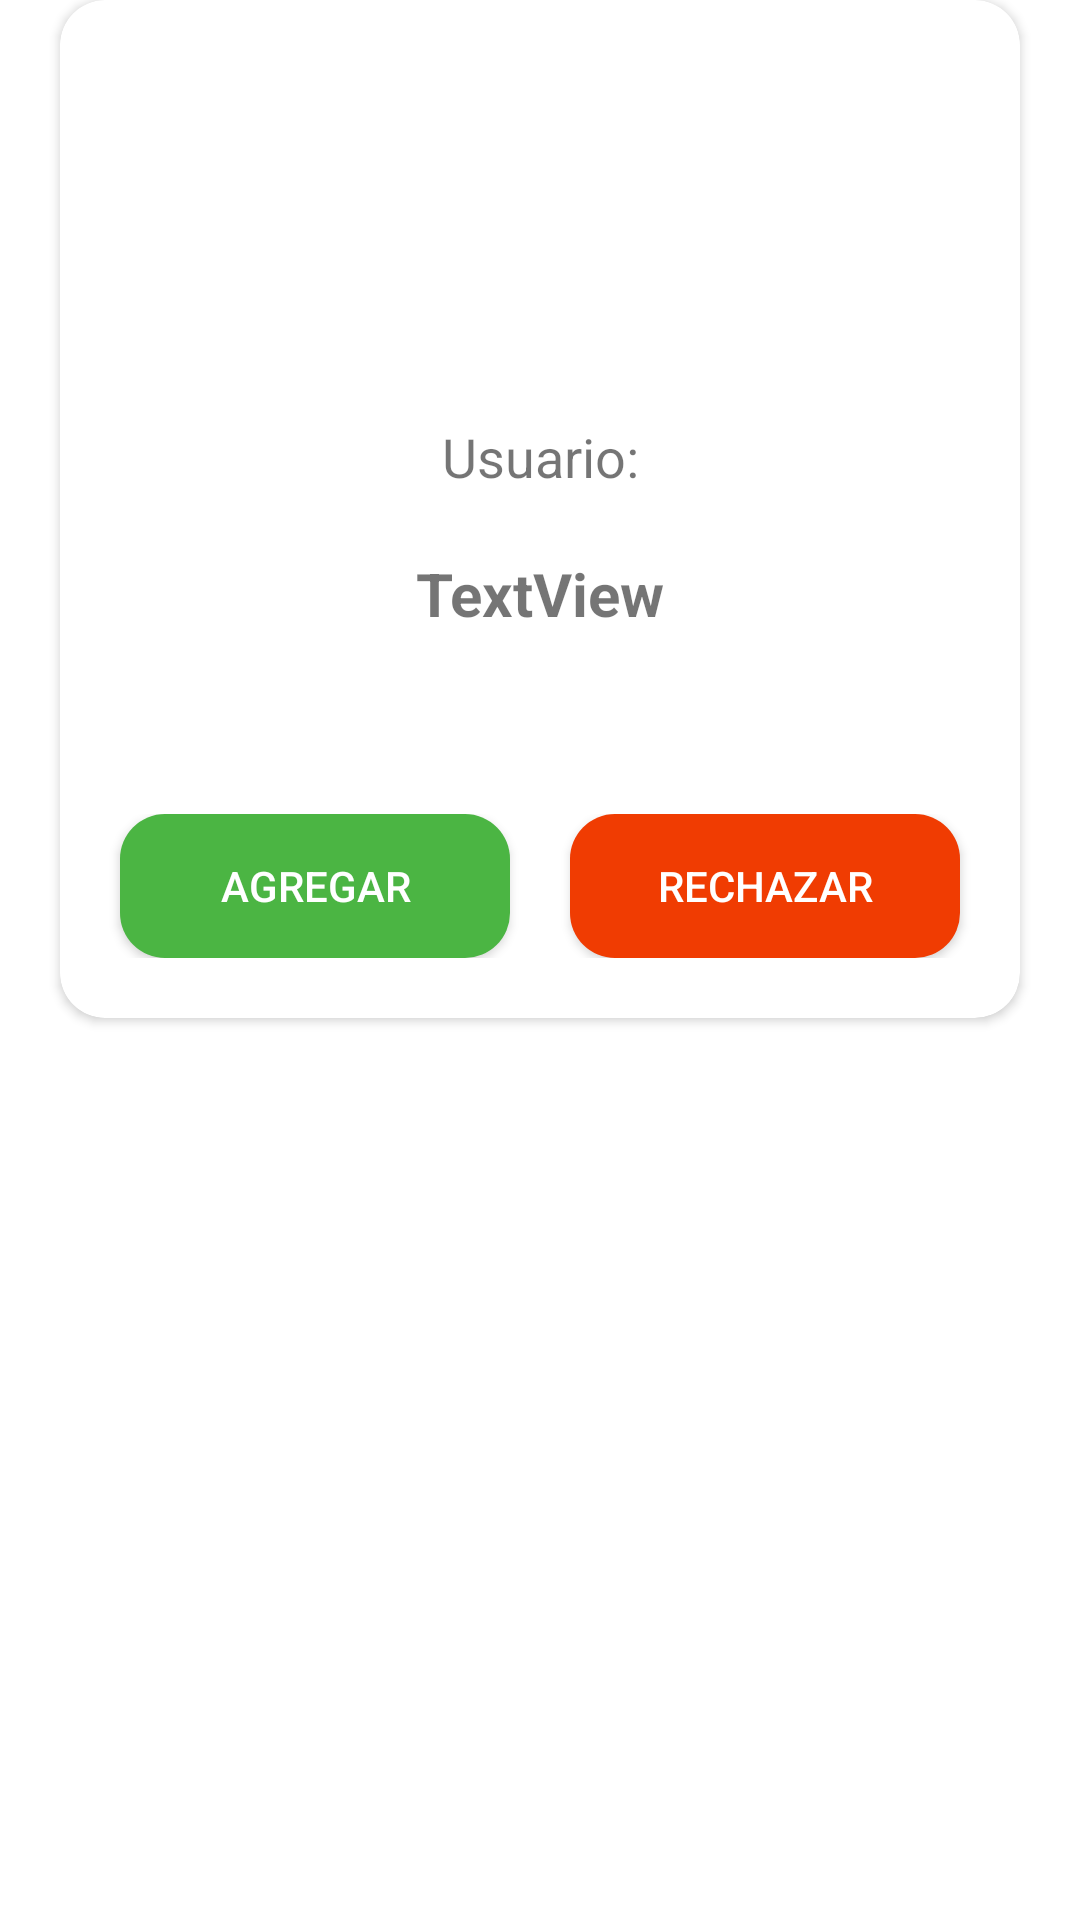

The Android layout XML behind this screen, and the referenced resources:
<!-- AndroidManifest.xml: application theme Theme.TranslateSeñas -->
<!-- res/layout/dialog_add_profile_friend.xml -->
<?xml version="1.0" encoding="utf-8"?>
<androidx.constraintlayout.widget.ConstraintLayout xmlns:android="http://schemas.android.com/apk/res/android"
    xmlns:app="http://schemas.android.com/apk/res-auto"
    xmlns:tools="http://schemas.android.com/tools"
    android:layout_width="match_parent"
    android:layout_height="wrap_content">

    <androidx.cardview.widget.CardView
        android:layout_width="match_parent"
        android:layout_height="wrap_content"
        app:cardCornerRadius="15dp"
        android:background="@color/white"
        android:layout_marginStart="20dp"
        android:layout_marginEnd="20dp"
        app:layout_constraintEnd_toEndOf="parent"
        app:layout_constraintStart_toStartOf="parent"
        app:layout_constraintTop_toTopOf="parent">
        <LinearLayout
            android:layout_width="match_parent"
            android:layout_height="wrap_content"
            android:orientation="vertical">

            <ImageView
                android:id="@+id/imageView"
                android:layout_width="match_parent"
                android:layout_height="300px"
                android:layout_marginTop="20dp"
                android:padding="20px"
                app:srcCompat="@drawable/ic_chat" />
            <TextView
                android:layout_width="match_parent"
                android:layout_height="wrap_content"
                android:layout_marginStart="50dp"
                android:layout_marginTop="20dp"
                android:layout_marginEnd="50dp"
                android:text="Usuario:"
                android:textAlignment="center"
                android:textSize="18sp"/>

            <TextView
                android:id="@+id/textView2"
                android:layout_width="match_parent"
                android:layout_height="wrap_content"
                android:layout_marginStart="50dp"
                android:layout_marginTop="20dp"
                android:layout_marginEnd="50dp"
                android:text="TextView"
                android:textAlignment="center"
                android:textStyle="bold"
                android:textSize="20sp"/>

            <LinearLayout
                android:layout_width="match_parent"
                android:layout_height="wrap_content"
                android:layout_marginTop="60dp"
                android:layout_marginBottom="20dp"
                android:gravity="center"
                android:orientation="horizontal">

                <androidx.appcompat.widget.AppCompatButton
                    android:id="@+id/btnAceptar"
                    android:layout_width="match_parent"
                    android:layout_height="wrap_content"
                    android:layout_weight="1"
                    android:background="@drawable/round"
                    android:backgroundTint="@color/accept"
                    android:elevation="15dp"
                    android:layout_marginEnd="10dp"
                    android:layout_marginStart="20dp"
                    android:text="AGREGAR"
                    android:textColor="@color/white" />


                <androidx.appcompat.widget.AppCompatButton
                    android:id="@+id/btnRechazar"
                    android:layout_width="match_parent"
                    android:layout_height="wrap_content"

                    android:layout_weight="1"
                    android:layout_marginStart="10dp"
                    android:layout_marginEnd="20dp"
                    android:background="@drawable/round"
                    android:backgroundTint="@color/ignore"
                    android:elevation="15dp"
                    android:text="Rechazar"
                    android:textColor="@color/white" />
            </LinearLayout>
        </LinearLayout>
    </androidx.cardview.widget.CardView>
    
</androidx.constraintlayout.widget.ConstraintLayout>
<!-- resources referenced by this layout -->
<resources>
  <color name="accept">#4BB543</color>
  <color name="ignore">#F03C02</color>
  <color name="white">#FFFFFFFF</color>
  <!-- drawable round (drawable) -->
  <?xml version="1.0" encoding="utf-8"?>
  <shape xmlns:android="http://schemas.android.com/apk/res/android"
      android:shape="rectangle">
      <solid android:color="@color/morado"/>
  
      <padding android:bottom="1dp"
          android:left="1dp"
          android:right="1dp"
          android:top="1dp"/>
  
      <corners android:radius="15dp" />
  
  
  </shape>
  <style name="Theme.TranslateSeñas" parent="Theme.MaterialComponents.DayNight.DarkActionBar">
          
          <item name="colorPrimary">@color/purple_500</item>
          <item name="colorPrimaryVariant">@color/purple_700</item>
          <item name="colorOnPrimary">@color/white</item>
          
          <item name="colorSecondary">@color/teal_200</item>
          <item name="colorSecondaryVariant">@color/teal_700</item>
          <item name="colorOnSecondary">@color/black</item>
          
          <item name="android:statusBarColor" tools:targetApi="l">?attr/colorPrimaryVariant</item>
          
  
          <item name="bottomSheetDialogTheme">@style/AppBottomSheetDialogTheme</item>
      </style>
  <color name="morado">#613bde</color>
  <color name="purple_500">#FF6200EE</color>
  <color name="purple_700">#FF3700B3</color>
  <color name="teal_200">#FF03DAC5</color>
  <color name="teal_700">#FF018786</color>
  <color name="black">#FF000000</color>
  <style name="AppBottomSheetDialogTheme" parent="Theme.MaterialComponents.Light.BottomSheetDialog">
          <item name="bottomSheetStyle">@style/AppModelStyle</item>
      </style>
  <style name="AppModelStyle" parent="Widget.Design.BottomSheet.Modal">
          <item name="android:background">@drawable/round_bottom_dialog</item>
      </style>
  <!-- drawable round_bottom_dialog (drawable) -->
  <?xml version="1.0" encoding="utf-8"?>
  <shape xmlns:android="http://schemas.android.com/apk/res/android">
  <solid android:color="@color/white"/>
      <corners android:topRightRadius="30dp"
          android:topLeftRadius="30dp"/>
      <padding android:left="10dp"
          android:right="10dp"/>
  </shape>
</resources>
